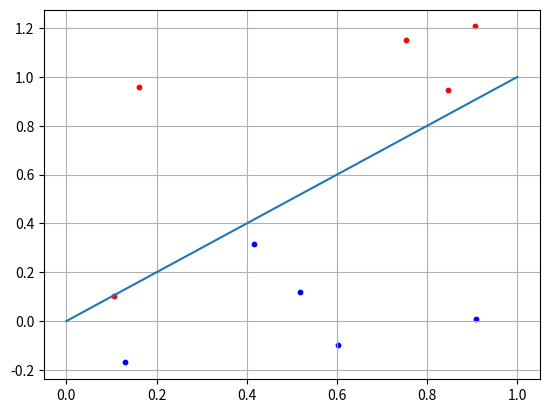

Source code (Python):
import numpy as np
import matplotlib.pyplot as plt

N = 5

x1 = np.random.random(N)
x2 = x1 + [np.random.randint(10)/10 for i in range(N)]
C1 = [x1, x2]

x1 = np.random.random(N)
x2 = x1 - [np.random.randint(10)/10 for i in range(N)] - 0.1
C2 = [x1, x2]

f = [0, 1]

w = np.array([-0.3, 0.3])
for i in range(N):
    x = np.array([C2[0][i], C2[1][i]])
    y = np.dot(w, x)
    if y >= 0:
        print("Класс C1")
    else:
        print("Класс C2")

plt.scatter(C1[0][:], C1[1][:], s=10, c='red')
plt.scatter(C2[0][:], C2[1][:], s=10, c='blue')
plt.plot(f)
plt.grid(True)
plt.show()
